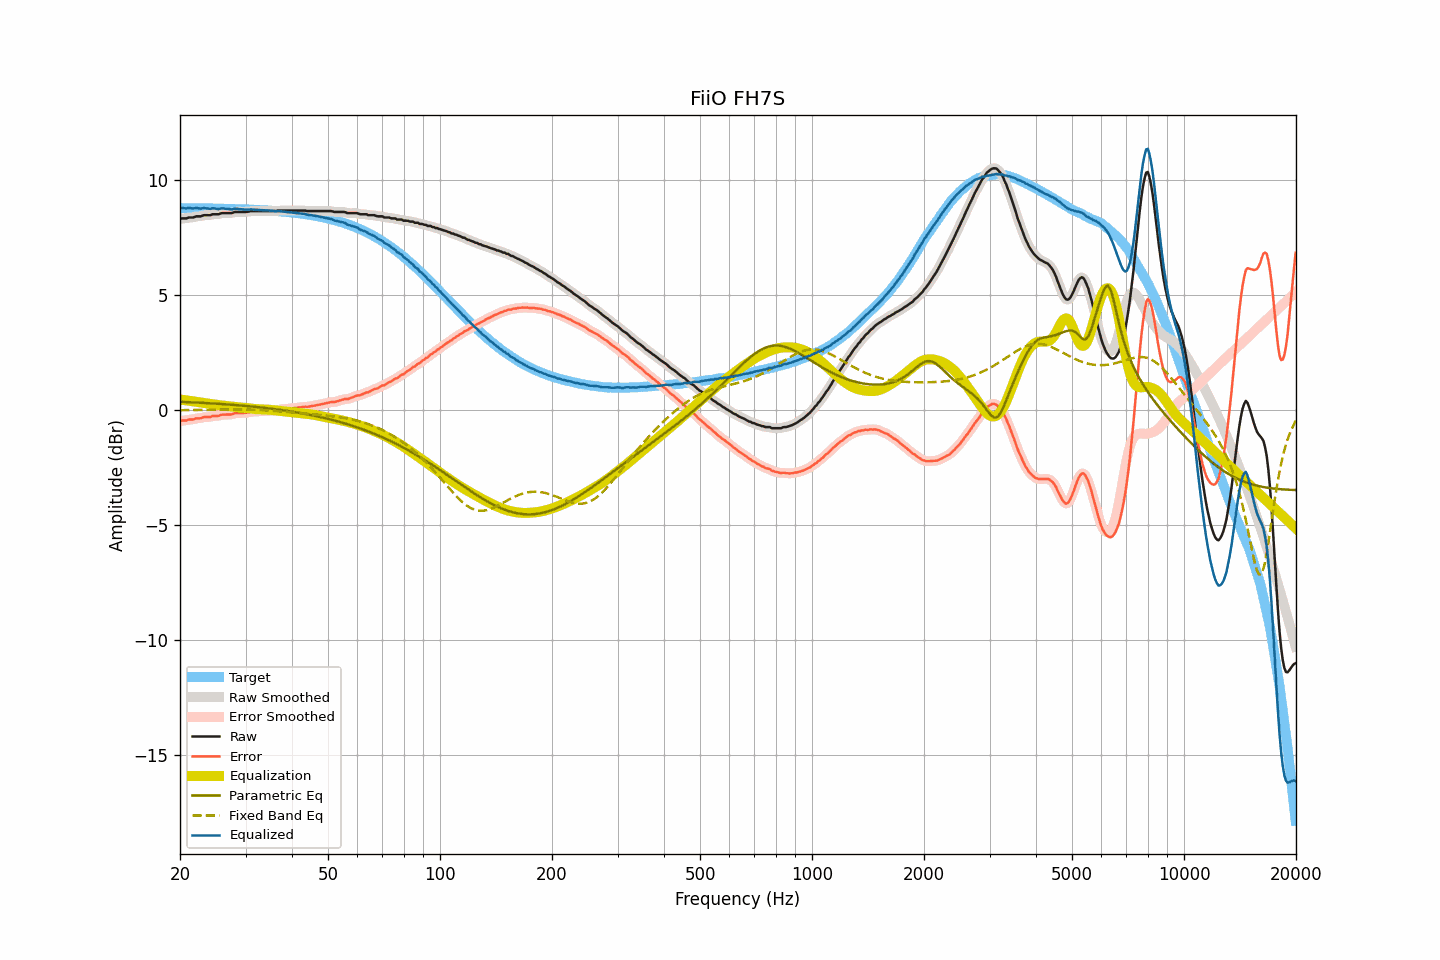

Values plotted in this chart, from the file beside it:
frequency, raw, smoothed, error, error_smoothed, equalization, parametric_eq, fixed_band_eq, equalized_raw, equalized_smoothed, target
20.00, 8.32, 8.33, -0.48, -0.47, 0.47, 0.37, 0.00, 8.79, 8.80, 8.80
20.20, 8.35, 8.34, -0.45, -0.46, 0.46, 0.37, 0.00, 8.81, 8.80, 8.80
20.40, 8.35, 8.34, -0.45, -0.45, 0.45, 0.36, 0.01, 8.80, 8.79, 8.80
20.61, 8.35, 8.35, -0.45, -0.44, 0.44, 0.36, 0.01, 8.79, 8.79, 8.80
20.81, 8.35, 8.36, -0.44, -0.43, 0.43, 0.36, 0.01, 8.78, 8.79, 8.79
21.02, 8.38, 8.37, -0.41, -0.42, 0.42, 0.35, 0.01, 8.80, 8.79, 8.79
21.23, 8.39, 8.38, -0.40, -0.41, 0.41, 0.35, 0.01, 8.80, 8.79, 8.79
21.44, 8.39, 8.39, -0.40, -0.40, 0.40, 0.35, 0.01, 8.79, 8.79, 8.79
21.66, 8.39, 8.40, -0.40, -0.39, 0.39, 0.34, 0.01, 8.78, 8.79, 8.79
21.87, 8.41, 8.41, -0.38, -0.38, 0.38, 0.34, 0.01, 8.79, 8.79, 8.79
22.09, 8.44, 8.43, -0.35, -0.36, 0.37, 0.34, 0.01, 8.81, 8.79, 8.79
22.31, 8.44, 8.44, -0.35, -0.35, 0.35, 0.33, 0.01, 8.79, 8.79, 8.79
22.54, 8.44, 8.44, -0.35, -0.35, 0.34, 0.33, 0.01, 8.78, 8.78, 8.79
22.76, 8.44, 8.45, -0.35, -0.34, 0.33, 0.33, 0.01, 8.77, 8.78, 8.79
22.99, 8.47, 8.47, -0.32, -0.32, 0.32, 0.32, 0.02, 8.79, 8.79, 8.79
23.22, 8.49, 8.48, -0.30, -0.30, 0.31, 0.32, 0.02, 8.80, 8.79, 8.79
23.45, 8.49, 8.49, -0.29, -0.29, 0.30, 0.31, 0.02, 8.79, 8.79, 8.78
23.69, 8.49, 8.49, -0.29, -0.30, 0.29, 0.31, 0.02, 8.78, 8.78, 8.78
23.92, 8.49, 8.49, -0.29, -0.29, 0.28, 0.31, 0.02, 8.77, 8.77, 8.78
24.16, 8.49, 8.50, -0.29, -0.28, 0.27, 0.30, 0.02, 8.76, 8.78, 8.78
24.40, 8.53, 8.52, -0.25, -0.26, 0.27, 0.30, 0.02, 8.80, 8.78, 8.78
24.65, 8.53, 8.53, -0.25, -0.25, 0.26, 0.29, 0.02, 8.79, 8.79, 8.78
24.89, 8.53, 8.53, -0.25, -0.25, 0.25, 0.29, 0.02, 8.78, 8.78, 8.78
25.14, 8.53, 8.53, -0.25, -0.25, 0.24, 0.28, 0.03, 8.77, 8.77, 8.78
25.39, 8.53, 8.54, -0.24, -0.23, 0.22, 0.28, 0.03, 8.75, 8.77, 8.77
25.65, 8.56, 8.56, -0.21, -0.22, 0.22, 0.28, 0.03, 8.77, 8.77, 8.77
25.91, 8.58, 8.57, -0.19, -0.20, 0.21, 0.27, 0.03, 8.79, 8.78, 8.77
26.16, 8.58, 8.58, -0.19, -0.19, 0.20, 0.27, 0.03, 8.78, 8.78, 8.77
26.43, 8.58, 8.58, -0.19, -0.19, 0.20, 0.26, 0.03, 8.77, 8.78, 8.77
26.69, 8.58, 8.58, -0.19, -0.19, 0.19, 0.26, 0.03, 8.77, 8.77, 8.77
26.96, 8.58, 8.58, -0.19, -0.19, 0.18, 0.25, 0.03, 8.76, 8.76, 8.76
27.23, 8.58, 8.58, -0.18, -0.19, 0.17, 0.25, 0.03, 8.75, 8.75, 8.76
27.50, 8.58, 8.59, -0.18, -0.17, 0.16, 0.24, 0.03, 8.74, 8.75, 8.76
27.77, 8.60, 8.60, -0.16, -0.16, 0.15, 0.24, 0.03, 8.75, 8.76, 8.76
28.05, 8.63, 8.62, -0.13, -0.14, 0.15, 0.23, 0.03, 8.78, 8.76, 8.76
28.33, 8.63, 8.63, -0.13, -0.13, 0.14, 0.22, 0.03, 8.77, 8.77, 8.75
28.62, 8.63, 8.63, -0.12, -0.12, 0.13, 0.22, 0.03, 8.76, 8.76, 8.75
28.90, 8.63, 8.63, -0.12, -0.12, 0.12, 0.21, 0.03, 8.75, 8.75, 8.75
29.19, 8.63, 8.63, -0.12, -0.12, 0.12, 0.21, 0.03, 8.75, 8.75, 8.75
29.48, 8.63, 8.63, -0.12, -0.12, 0.11, 0.20, 0.03, 8.74, 8.74, 8.75
29.78, 8.63, 8.63, -0.11, -0.11, 0.11, 0.19, 0.03, 8.74, 8.74, 8.74
30.08, 8.63, 8.63, -0.11, -0.11, 0.10, 0.19, 0.03, 8.73, 8.73, 8.74
30.38, 8.64, 8.64, -0.10, -0.10, 0.09, 0.18, 0.03, 8.73, 8.73, 8.74
30.68, 8.65, 8.65, -0.09, -0.08, 0.08, 0.17, 0.03, 8.73, 8.74, 8.73
30.99, 8.67, 8.66, -0.06, -0.07, 0.08, 0.17, 0.03, 8.74, 8.74, 8.73
31.30, 8.67, 8.67, -0.06, -0.06, 0.07, 0.16, 0.02, 8.74, 8.74, 8.73
31.61, 8.67, 8.67, -0.06, -0.05, 0.06, 0.15, 0.02, 8.73, 8.73, 8.73
31.93, 8.67, 8.67, -0.05, -0.05, 0.05, 0.15, 0.02, 8.72, 8.72, 8.72
32.24, 8.67, 8.67, -0.05, -0.05, 0.05, 0.14, 0.02, 8.72, 8.72, 8.72
32.57, 8.67, 8.67, -0.05, -0.05, 0.04, 0.13, 0.01, 8.71, 8.71, 8.72
32.89, 8.67, 8.67, -0.04, -0.04, 0.04, 0.12, 0.01, 8.71, 8.71, 8.71
33.22, 8.67, 8.67, -0.04, -0.04, 0.04, 0.12, 0.01, 8.71, 8.71, 8.71
33.55, 8.67, 8.67, -0.04, -0.04, 0.04, 0.11, 0.00, 8.70, 8.70, 8.70
33.89, 8.67, 8.67, -0.03, -0.03, 0.03, 0.10, -0.00, 8.70, 8.70, 8.70
34.23, 8.67, 8.67, -0.03, -0.03, 0.03, 0.09, -0.01, 8.70, 8.70, 8.70
34.57, 8.67, 8.67, -0.02, -0.02, 0.02, 0.08, -0.01, 8.69, 8.69, 8.69
34.92, 8.67, 8.67, -0.02, -0.02, 0.02, 0.08, -0.02, 8.69, 8.69, 8.69
35.27, 8.67, 8.67, -0.01, -0.01, 0.01, 0.07, -0.02, 8.68, 8.68, 8.68
35.62, 8.67, 8.67, -0.01, -0.01, 0.01, 0.06, -0.03, 8.67, 8.67, 8.68
35.97, 8.67, 8.67, -0.00, -0.00, -0.00, 0.05, -0.03, 8.67, 8.67, 8.67
... 635 more rows
